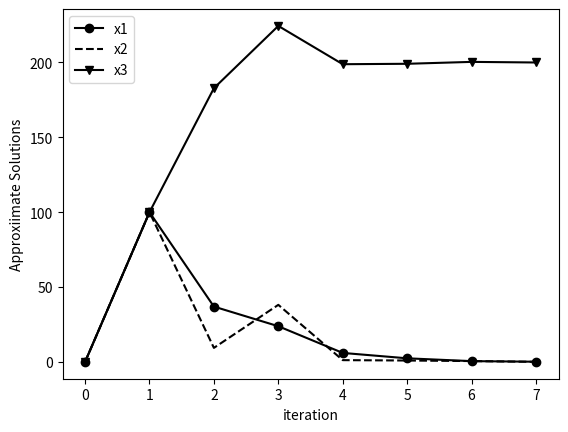

Reproduce this figure in Python.
from numpy import zeros
import matplotlib.pyplot as plt

m = 8
it = range(m)
x1j = zeros(m)
x2j = zeros(m)
x3j = zeros(m)
e1 = zeros(m)
e2 = zeros(m)
e3 = zeros(m)

print('%7s %9s %9s %9s' % ('k','x1','x2','x3'))
print('%7d %9.5f %9.5f %9.5f' % (0,x1j[0],x2j[0],x3j[0]))

for k in range(m-1):
    x1j[k+1] = (-1.0 + 2.0*x2j[k] - 3.0*x3j[k])/5.0
    x2j[k+1] = (2.0 + 3.0*x1j[k] - x3j[k])/9.0
    x3j[k+1] = (-3.0 + 2.0*x1j[k] - x2j[k])/7.0
    e1[k + 1] = (abs(x1j[k + 1] - abs(x1j[k])) / abs(x1j[k + 1])) * 100
    e2[k + 1] = (abs(x2j[k + 1] - abs(x2j[k])) / abs(x2j[k + 1])) * 100
    e3[k + 1] = (abs(x3j[k + 1] - abs(x3j[k])) / abs(x3j[k + 1])) * 100
    print('%7d %9.5f %9.5f %9.5f' % (k+1, e1[k+1], e2[k+1], e3[k+1]))

#for k in range(m-1):
  #  print('%9.5f %9.5f %9.5f' % (x1j[k], x2j[k], x3j[k]))

plt.plot(it, e1, 'ko-', label='x1')
plt.plot(it, e2, 'k--', label='x2')
plt.plot(it, e3, 'kv-', label='x3')
plt.legend()
plt.xlabel('iteration')
plt.ylabel('Approxiimate Solutions')
plt.show()
